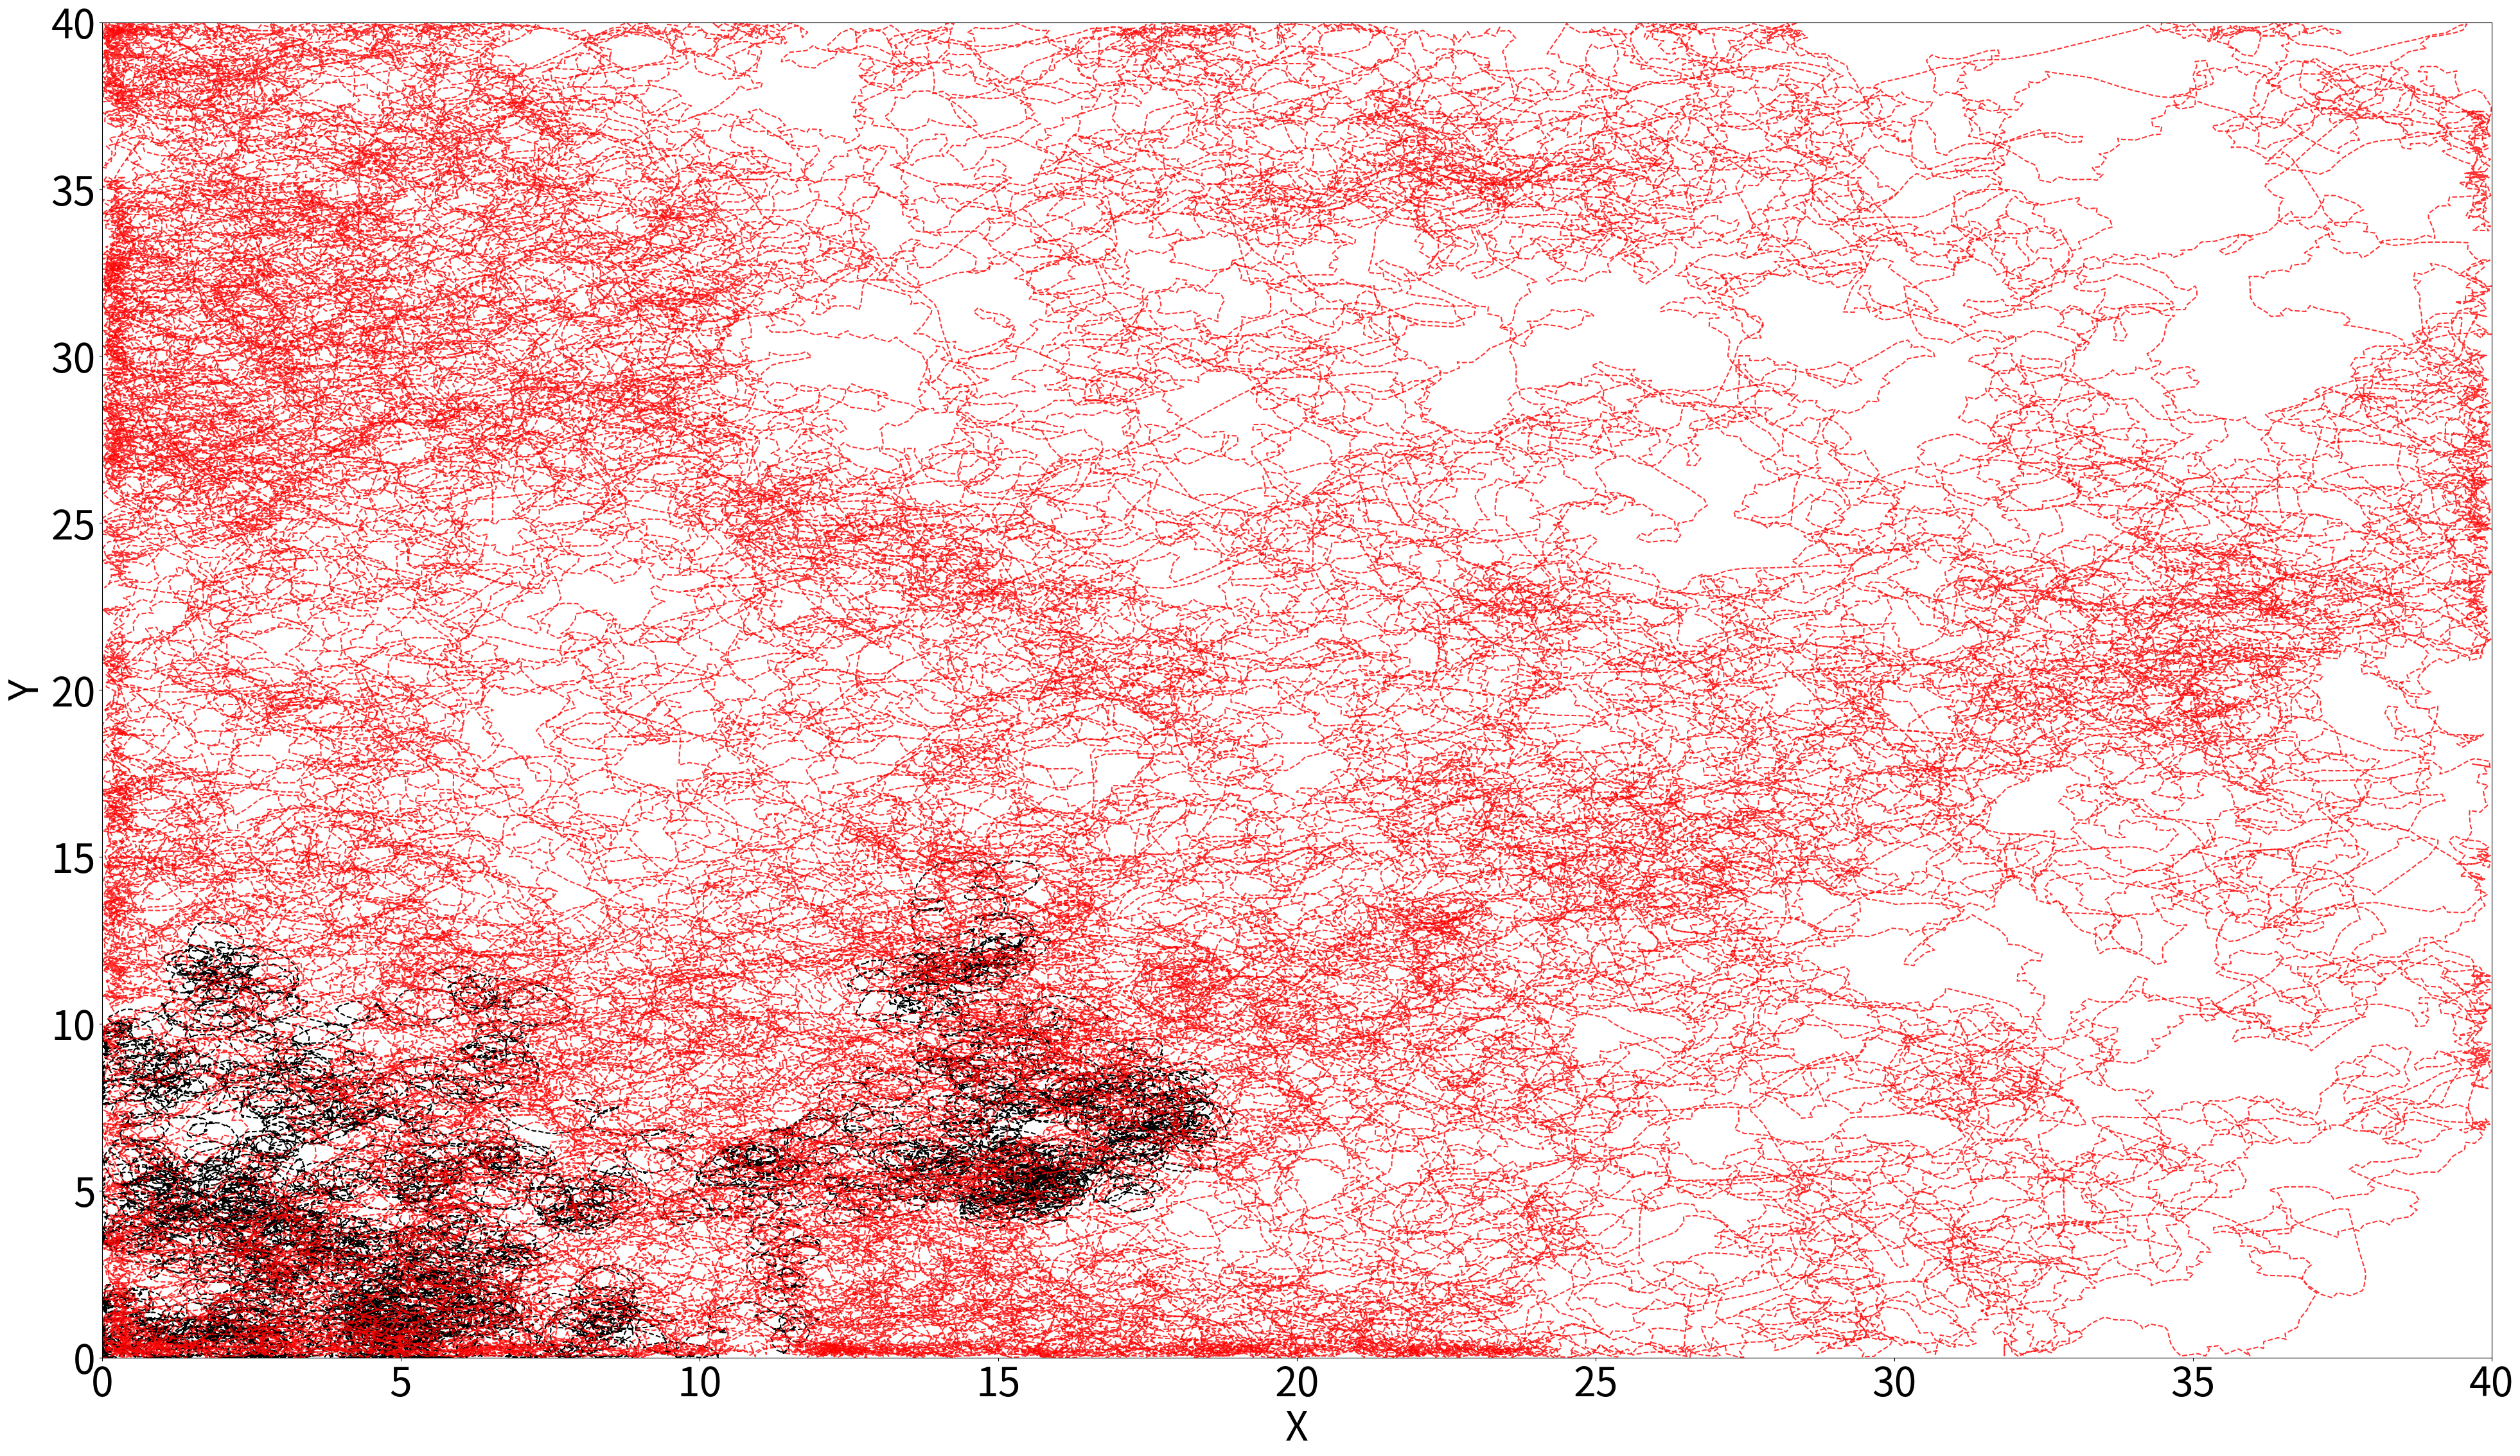

Recreate this plot in Python. (Note: this script raises an exception after producing the figure.)
import numpy as np
import math
import time
import matplotlib.pyplot as plt
start_time = time.time()
N=10**5
k=0.79
g=3
filename="./Latex/LateX images/log/q/g" +str(g)+".jpg"
x =np.zeros(len(range(0, N)))
y = np.zeros(len(range(0, N)))
X = np.zeros(len(range(0, N)))
Y =np.zeros(len(range(0, N)))
M=np.zeros(len(range(0, N)))
theta=np.zeros(len(range(0, N)))

#chaotic maps
# def rs(x1,y1):
#     #choose parameters for the two chaotic maps used

#     x[0]=x1
#     y[0]=y1
#     #choose parameters for the robot
#     # X[1]=0
#     #Y[1]=0
#     #theta[1]=0
#     L= 0.15
#     h=0.2
#     q=-1.4
#     for i in range(1,N):
#         x[i] =k *((1 + x[i - 1]) *(1 + x[i - 1])) * (2 - x[i - 1]) +q
#         y[i] =k *((1 + y[i - 1]) *(1 + y[i - 1]))  * (2 - y[i - 1]) +q
        
# #robot coordinates
#         X[i]=X[i-1]+h*math.cos(theta[i-1])*(x[i-1]+y[i-1])/2
#         Y[i]=Y[i-1]+h*math.sin(theta[i-1])*(x[i-1]+y[i-1])/2
#         theta[i]=theta[i-1]+h*(x[i-1]-y[i-1])/L
# #keep the robot inside the boundaries
#         if X[i]>=40 or X[i] <=0:
#             X[i]=X[i-1]-h*math.cos(theta[i-1])*(x[i-1]+y[i-1])/2
#         if Y[i]>=40 or Y[i] <=0 :
#             Y[i]=Y[i-1]-h*math.sin(theta[i-1])*(x[i-1]+y[i-1])/2
#     return(X,Y)


#chaotic maps
def rs2(q):
    #choose parameters for the two chaotic maps used
    N=10**5  
    x[0]=0
    y[0]=0.1
    #choose parameters for the robot
    X[0]=0
    Y[0]=0
    #theta[1]=0
    L= 0.15
    h=0.2
    q=q
    for i in range(1,N):
        x[i] =k *((1 + x[i - 1]) *(1 + x[i - 1])) * (2 - x[i - 1]) +q
        y[i] =k *((1 + y[i - 1]) *(1 + y[i - 1]))  * (2 - y[i - 1]) +q
        
#robot coordinates
        X[i]=X[i-1]+h*math.cos(theta[i-1])*(x[i-1]+y[i-1])/2
        Y[i]=Y[i-1]+h*math.sin(theta[i-1])*(x[i-1]+y[i-1])/2
        theta[i]=theta[i-1]+h*(x[i-1]-y[i-1])/L
#keep the robot inside the boundaries
        if X[i]>=40 or X[i] <=0:
            X[i]=X[i-1]-h*math.cos(theta[i-1])*(x[i-1]+y[i-1])/2
        if Y[i]>=40 or Y[i] <=0 :
            Y[i]=Y[i-1]-h*math.sin(theta[i-1])*(x[i-1]+y[i-1])/2
    return(X,Y)


# #chaotic maps
# def rs2(X1,Y1):
#     #choose parameters for the two chaotic maps used    
#     x[0]=0
#     y[0]=0.1
#     #choose parameters for the robot
#     X[0]=X1
#     Y[0]=Y1
#     #theta[1]=0
#     L= 0.15
#     h=0.2
#     q=-1.9
#     for i in range(1,N):
#         x[i] =k *((1 + x[i - 1]) *(1 + x[i - 1])) * (2 - x[i - 1]) +q
#         y[i] =k *((1 + y[i - 1]) *(1 + y[i - 1]))  * (2 - y[i - 1]) +q
        
# #robot coordinates
#         X[i]=X[i-1]+h*math.cos(theta[i-1])*(x[i-1]+y[i-1])/2
#         Y[i]=Y[i-1]+h*math.sin(theta[i-1])*(x[i-1]+y[i-1])/2
#         theta[i]=theta[i-1]+h*(x[i-1]-y[i-1])/L
# #keep the robot inside the boundaries
#         if X[i]>=40 or X[i] <=0:
#             X[i]=X[i-1]-h*math.cos(theta[i-1])*(x[i-1]+y[i-1])/2
#         if Y[i]>=40 or Y[i] <=0 :
#             Y[i]=Y[i-1]-h*math.sin(theta[i-1])*(x[i-1]+y[i-1])/2
#     return(X,Y)

plt.figure()
font = {'size': 45}
plt.rc('font', **font)
plt.plot(X,Y ,'--b',alpha=0.8,ms=1) 
plt.rcParams.update({'text.usetex' : True})
plt.rcParams['agg.path.chunksize'] = 10000
plt.xlim(0,40)
plt.ylim(0,40)
plt.xlabel("X")
plt.ylabel("Y")

rs1=rs2(-1.6)
plt.plot(X,Y ,'--k',alpha=1,ms=1.2)
rs1=rs2(-1.4)
plt.plot(X,Y ,'--r',alpha=0.8,ms=0.8)
# rs1=rs2(8,30)
# plt.plot(X,Y ,'--b',alpha=0.8,ms=0.6)
# rs1=rs2(36,6)
# plt.plot(X,Y ,'--y',alpha=0.5,ms=0.2)
# rs1=rs(0.8,1.2)
# plt.plot(X,Y ,'--y',alpha=0.2,ms=0.2)

# rs1=rs(-2.1)
# plt.plot(X,Y ,'--y',alpha=0.8,ms=1)
# rs2=np.array(rs1, dtype=np.int)
figure = plt.gcf()  # get current figure
figure.set_size_inches(1920/40, 1080/40)
plt.savefig(filename,dpi=40)
print("--- %s seconds ---" % (time.time() - start_time))
plt.show()